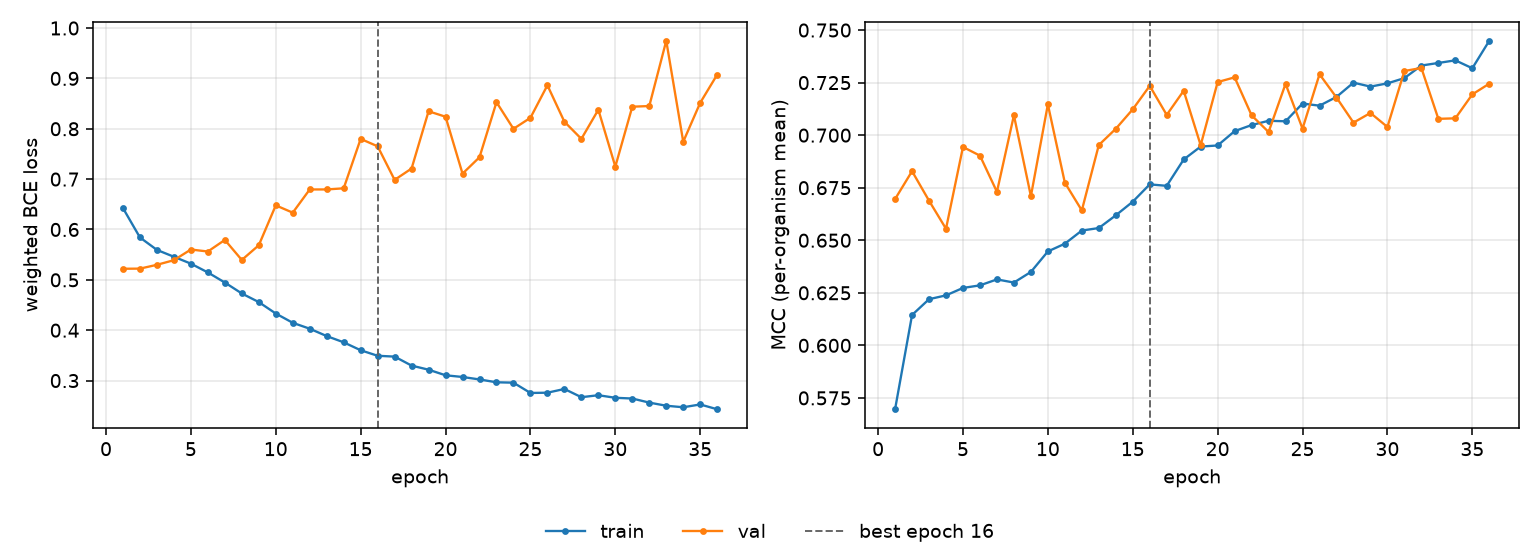

The data file committed next to this chart (first rows):
epoch, tr_loss, vl_loss, tr_mcc, vl_mcc, is_best
1, 0.6425, 0.522, 0.5696, 0.6696, False
2, 0.5842, 0.5223, 0.6144, 0.6829, False
3, 0.5594, 0.5299, 0.622, 0.6688, False
4, 0.5458, 0.539, 0.6238, 0.6555, False
5, 0.5321, 0.5602, 0.6273, 0.6944, False
6, 0.5147, 0.5563, 0.6285, 0.6903, False
7, 0.4947, 0.5792, 0.6314, 0.673, False
8, 0.4729, 0.5395, 0.6299, 0.7094, False
9, 0.4558, 0.5687, 0.6349, 0.671, False
10, 0.4331, 0.6479, 0.6447, 0.7146, False
11, 0.4147, 0.6334, 0.6484, 0.6774, False
12, 0.403, 0.6795, 0.6546, 0.6642, False
13, 0.3884, 0.6795, 0.6558, 0.6953, False
14, 0.376, 0.6817, 0.6619, 0.703, False
15, 0.3602, 0.7798, 0.6683, 0.7123, False
16, 0.3492, 0.7651, 0.6766, 0.7235, True
17, 0.3476, 0.6985, 0.6759, 0.7096, False
18, 0.3297, 0.7211, 0.6884, 0.7211, False
19, 0.3216, 0.8347, 0.6946, 0.6952, False
20, 0.3105, 0.8239, 0.6951, 0.7253, False
21, 0.3072, 0.7108, 0.7019, 0.7275, False
22, 0.3022, 0.7435, 0.7048, 0.7094, False
23, 0.2966, 0.8528, 0.7068, 0.7015, False
24, 0.2958, 0.7999, 0.7066, 0.7244, False
25, 0.2754, 0.8217, 0.715, 0.7031, False
26, 0.2759, 0.8863, 0.714, 0.729, False
27, 0.2833, 0.814, 0.7182, 0.7179, False
28, 0.267, 0.7799, 0.725, 0.706, False
29, 0.271, 0.8378, 0.7231, 0.7106, False
30, 0.2658, 0.7248, 0.7246, 0.7039, False
31, 0.2644, 0.8438, 0.7271, 0.7305, False
32, 0.2563, 0.8451, 0.7331, 0.732, False
33, 0.25, 0.9747, 0.7343, 0.7078, False
34, 0.247, 0.7742, 0.7356, 0.708, False
35, 0.2526, 0.8516, 0.7318, 0.7194, False
36, 0.243, 0.9075, 0.7449, 0.7245, False
